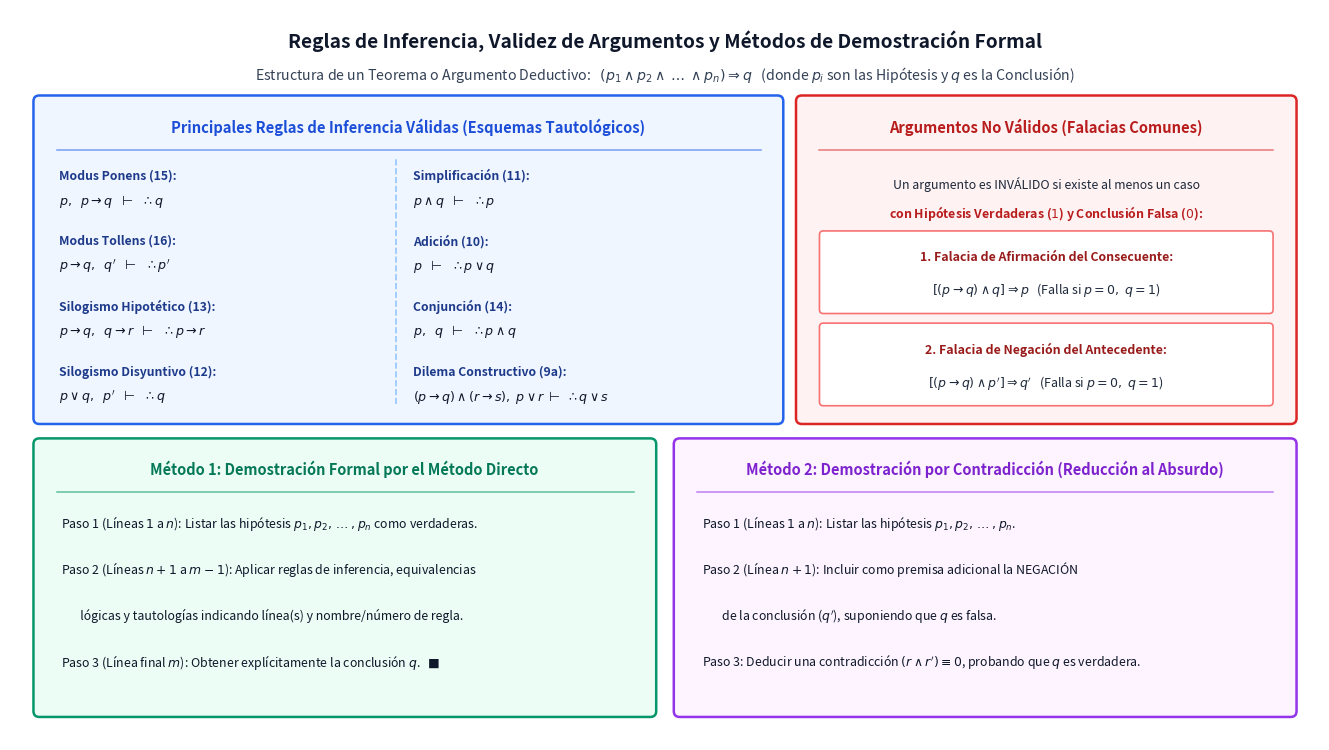

This figure's Python source: (Note: this script raises an exception after producing the figure.)
import os
import matplotlib.pyplot as plt
import matplotlib.patches as patches


def main():
    fig, ax = plt.subplots(figsize=(13.4, 7.6), dpi=180)
    ax.set_xlim(0, 13.4)
    ax.set_ylim(0, 7.6)
    ax.axis('off')

    # Main Title
    ax.text(
        6.7, 7.28,
        "Reglas de Inferencia, Validez de Argumentos y Métodos de Demostración Formal",
        ha='center', va='center', fontsize=13.8, fontweight='bold', color='#0f172a'
    )
    ax.text(
        6.7, 6.92,
        r"Estructura de un Teorema o Argumento Deductivo:   $(p_1 \wedge p_2 \wedge \dots \wedge p_n) \Rightarrow q$   (donde $p_i$ son las Hipótesis y $q$ es la Conclusión)",
        ha='center', va='center', fontsize=10.2, color='#334155'
    )

    # Top Left: Principal Rules of Inference
    rect_inf = patches.FancyBboxPatch(
        (0.3, 3.35), 7.55, 3.3,
        boxstyle="round,pad=0.06",
        facecolor='#eff6ff', edgecolor='#2563eb', linewidth=1.8
    )
    ax.add_patch(rect_inf)
    ax.text(4.07, 6.38, "Principales Reglas de Inferencia Válidas (Esquemas Tautológicos)",
            ha='center', va='center', fontsize=10.6, fontweight='bold', color='#1d4ed8')
    ax.plot([0.48, 7.68], [6.14, 6.14], color='#2563eb', linewidth=1.1, alpha=0.6)

    rules_left = [
        (r"Modus Ponens (15):", r"$p,\;\; p \rightarrow q \;\;\vdash\;\; \therefore q$"),
        (r"Modus Tollens (16):", r"$p \rightarrow q,\;\; q' \;\;\vdash\;\; \therefore p'$"),
        (r"Silogismo Hipotético (13):", r"$p \rightarrow q,\;\; q \rightarrow r \;\;\vdash\;\; \therefore p \rightarrow r$"),
        (r"Silogismo Disyuntivo (12):", r"$p \vee q,\;\; p' \;\;\vdash\;\; \therefore q$"),
    ]
    rules_right = [
        (r"Simplificación (11):", r"$p \wedge q \;\;\vdash\;\; \therefore p$"),
        (r"Adición (10):", r"$p \;\;\vdash\;\; \therefore p \vee q$"),
        (r"Conjunción (14):", r"$p,\;\; q \;\;\vdash\;\; \therefore p \wedge q$"),
        (r"Dilema Constructivo (9a):", r"$(p \rightarrow q) \wedge (r \rightarrow s),\; p \vee r \;\vdash\; \therefore q \vee s$"),
    ]

    for idx, (name, form) in enumerate(rules_left):
        ry = 5.75 - idx * 0.68
        ax.text(0.5, ry + 0.12, name, ha='left', va='center', fontsize=8.8, fontweight='bold', color='#1e3a8a')
        ax.text(0.5, ry - 0.14, form, ha='left', va='center', fontsize=9.1, color='#0f172a')

    ax.plot([3.95, 3.95], [3.5, 6.05], color='#93c5fd', linewidth=1.2, linestyle='--')

    for idx, (name, form) in enumerate(rules_right):
        ry = 5.75 - idx * 0.68
        ax.text(4.12, ry + 0.12, name, ha='left', va='center', fontsize=8.8, fontweight='bold', color='#1e3a8a')
        ax.text(4.12, ry - 0.14, form, ha='left', va='center', fontsize=9.1, color='#0f172a')

    # Top Right: Valid vs Fallacy
    rect_fal = patches.FancyBboxPatch(
        (8.1, 3.35), 5.0, 3.3,
        boxstyle="round,pad=0.06",
        facecolor='#fef2f2', edgecolor='#dc2626', linewidth=1.8
    )
    ax.add_patch(rect_fal)
    ax.text(10.6, 6.38, "Argumentos No Válidos (Falacias Comunes)",
            ha='center', va='center', fontsize=10.6, fontweight='bold', color='#b91c1c')
    ax.plot([8.28, 12.92], [6.14, 6.14], color='#dc2626', linewidth=1.1, alpha=0.6)

    ax.text(10.6, 5.78, r"Un argumento es INVÁLIDO si existe al menos un caso",
            ha='center', va='center', fontsize=8.9, color='#1e293b')
    ax.text(10.6, 5.48, r"con Hipótesis Verdaderas ($1$) y Conclusión Falsa ($0$):",
            ha='center', va='center', fontsize=8.9, fontweight='bold', color='#b91c1c')

    box_f1 = patches.FancyBboxPatch((8.32, 4.48), 4.56, 0.78, boxstyle="round,pad=0.04",
                                    facecolor='#ffffff', edgecolor='#f87171', linewidth=1.2)
    ax.add_patch(box_f1)
    ax.text(10.6, 5.02, r"1. Falacia de Afirmación del Consecuente:",
            ha='center', va='center', fontsize=8.9, fontweight='bold', color='#991b1b')
    ax.text(10.6, 4.68, r"$[(p \rightarrow q) \wedge q] \Rightarrow p$   (Falla si $p=0,\; q=1$)",
            ha='center', va='center', fontsize=9.0, color='#1e293b')

    box_f2 = patches.FancyBboxPatch((8.32, 3.52), 4.56, 0.78, boxstyle="round,pad=0.04",
                                    facecolor='#ffffff', edgecolor='#f87171', linewidth=1.2)
    ax.add_patch(box_f2)
    ax.text(10.6, 4.06, r"2. Falacia de Negación del Antecedente:",
            ha='center', va='center', fontsize=8.9, fontweight='bold', color='#991b1b')
    ax.text(10.6, 3.72, r"$[(p \rightarrow q) \wedge p'] \Rightarrow q'$   (Falla si $p=0,\; q=1$)",
            ha='center', va='center', fontsize=9.0, color='#1e293b')

    # Bottom Left: Direct Proof Method
    rect_dir = patches.FancyBboxPatch(
        (0.3, 0.3), 6.25, 2.78,
        boxstyle="round,pad=0.06",
        facecolor='#ecfdf5', edgecolor='#059669', linewidth=1.8
    )
    ax.add_patch(rect_dir)
    ax.text(3.42, 2.82, "Método 1: Demostración Formal por el Método Directo",
            ha='center', va='center', fontsize=10.5, fontweight='bold', color='#047857')
    ax.plot([0.48, 6.38], [2.58, 2.58], color='#059669', linewidth=1.1, alpha=0.6)

    dir_steps = [
        r"Paso 1 (Líneas $1$ a $n$): Listar las hipótesis $p_1, p_2, \dots, p_n$ como verdaderas.",
        r"Paso 2 (Líneas $n+1$ a $m-1$): Aplicar reglas de inferencia, equivalencias",
        r"       lógicas y tautologías indicando línea(s) y nombre/número de regla.",
        r"Paso 3 (Línea final $m$): Obtener explícitamente la conclusión $q$.   $\blacksquare$"
    ]
    for i, st in enumerate(dir_steps):
        ax.text(0.52, 2.25 - i * 0.48, st, ha='left', va='center', fontsize=8.9, color='#0f172a')

    # Bottom Right: Proof by Contradiction
    rect_con = patches.FancyBboxPatch(
        (6.85, 0.3), 6.25, 2.78,
        boxstyle="round,pad=0.06",
        facecolor='#fdf4ff', edgecolor='#9333ea', linewidth=1.8
    )
    ax.add_patch(rect_con)
    ax.text(9.97, 2.82, "Método 2: Demostración por Contradicción (Reducción al Absurdo)",
            ha='center', va='center', fontsize=10.5, fontweight='bold', color='#7e22ce')
    ax.plot([7.03, 12.92], [2.58, 2.58], color='#9333ea', linewidth=1.1, alpha=0.6)

    con_steps = [
        r"Paso 1 (Líneas $1$ a $n$): Listar las hipótesis $p_1, p_2, \dots, p_n$.",
        r"Paso 2 (Línea $n+1$): Incluir como premisa adicional la NEGACIÓN",
        r"       de la conclusión ($q'$), suponiendo que $q$ es falsa.",
        r"Paso 3: Deducir una contradicción $(r \wedge r') \equiv 0$, probando que $q$ es verdadera."
    ]
    for i, st in enumerate(con_steps):
        ax.text(7.08, 2.25 - i * 0.48, st, ha='left', va='center', fontsize=8.9, color='#0f172a')

    plt.tight_layout()
    out_path = os.path.join(os.path.dirname(os.path.abspath(__file__)), "reglas-inferencia-y-demostracion-formal.png")
    plt.savefig(out_path, dpi=180, bbox_inches='tight', facecolor='white')
    plt.close()


if __name__ == "__main__":
    main()
